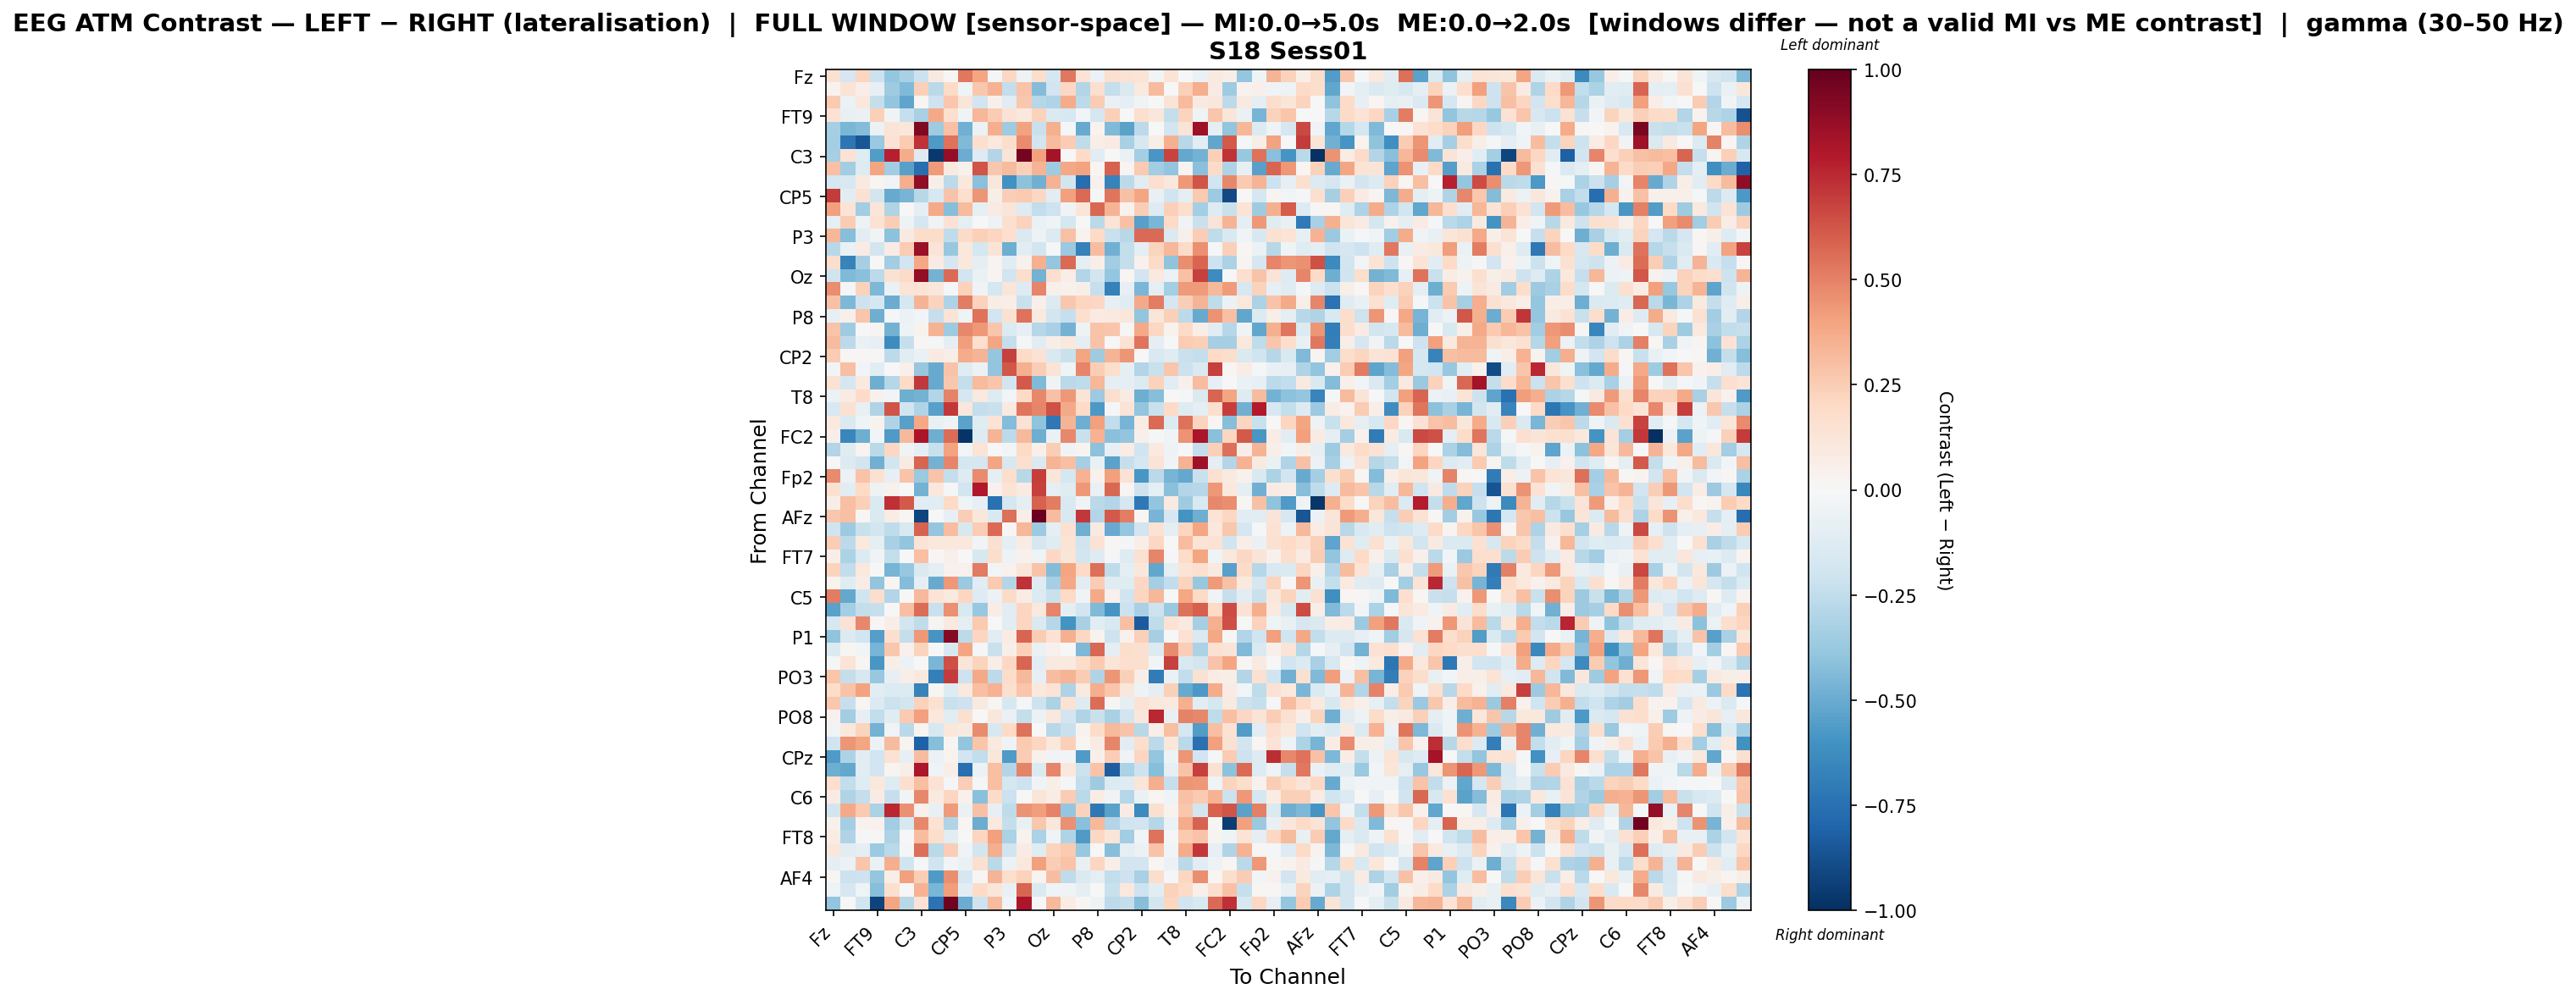

The file beside this chart, header and first rows:
, Fz, F3, F7, FT9, FC5, FC1, C3, T7, TP9, CP5, CP1, Pz, P3, P7, O1, Oz, O2, P4, P8, TP10, CP6, CP2, Cz
Fz, 0.1533, -0.1692, 0.2128, -0.2132, -0.3831, -0.3211, -0.2175, 0.09158, 0.01227, 0.5259, 0.3914, -0.009941, 0.2068, -0.05006, 0.1769, -0.17, 0.528, 0.1383, -0.05837, 0.1684, 0.1439, 0.1349, -0.0312
F3, 0.03214, 0.1362, 0.0663, -0.07973, -0.3542, -0.4426, 0.2382, -0.2722, 0.2025, -0.04031, 0.2713, 0.3485, -0.2366, 0.2823, -0.4354, -0.1939, 0.2075, -0.2968, 0.1688, -0.2347, -0.148, 0.09657, 0.3167
F7, 0.2622, -0.06152, 0.1088, -0.242, -0.394, -0.5279, 0.02152, -0.2048, 0.2709, 0.1205, -0.1949, 0.05311, -0.1115, 0.2679, -0.2881, -0.2979, 0.3719, -0.2587, 0.2507, -0.0688, -0.09433, -0.03214, 0.002464
FT9, 0.1411, -0.07337, -0.06687, 0.2351, -0.03291, -0.228, -0.3275, 0.3764, 0.1693, -0.03258, 0.3281, 0.2537, 0.143, 0.1037, 0.2278, -0.1447, -0.1572, -0.02887, -0.1714, 0.236, 0.005258, 0.1642, 0.1164
FC5, -0.3353, -0.4544, -0.432, -0.05718, 0.1316, 0.1108, 0.9284, -0.358, 0.2911, -0.4806, -0.05478, 0.3637, -0.3517, 0.4026, -0.2254, 0.3572, -0.01801, -0.5051, 0.03383, -0.4434, -0.538, -0.2635, 0.003223
FC1, -0.338, -0.7204, -0.8559, -0.3701, 0.1463, 0.2527, 0.7213, -0.5703, 0.5457, -0.4423, 0.1697, 0.1029, 0.1763, 0.4688, -0.1945, 0.3139, 0.2544, -0.2529, 0.06463, 0.08049, -0.3213, -0.1588, 0.0683
C3, -0.3282, 0.1448, -0.1245, -0.5615, 0.7738, 0.3737, -0.1325, -0.965, 0.8802, -0.4984, -0.1303, -0.2905, 0.1252, 0.9599, 0.4117, 0.8342, 0.00321, 0.199, -0.1125, 0.001981, -0.06689, -0.3375, -0.5856
T7, 0.2918, -0.3461, -0.1255, 0.3964, -0.3492, -0.5453, -0.7562, 0.4252, 0.0863, 0.03909, 0.6318, 0.2678, 0.3181, 0.2371, 0.3416, -0.3532, 0.3855, 0.4023, 0.01683, 0.5937, 0.02434, 0.2645, -0.3456
TP9, -0.1749, -0.1611, 0.08674, 0.01748, -0.03897, 0.3637, 0.8895, 0.05818, -0.262, 0.1069, -0.4171, 0.1133, -0.6039, -0.4134, -0.4782, 0.3492, -0.1829, -0.7633, 0.04413, -0.6661, -0.2591, -0.1117, 0.1655
CP5, 0.6957, -0.1077, 0.1536, -0.183, -0.5062, -0.4649, -0.279, -0.1633, 0.2835, 0.1657, 0.4386, 0.0613, 0.2425, 0.2585, 0.2095, -0.1157, 0.413, 0.5674, -0.01942, 0.5371, 0.2895, 0.3977, -0.07101
CP1, 0.4087, 0.1337, -0.3451, 0.1188, -0.3031, 0.005736, -0.09421, 0.3825, -0.4272, 0.3148, -0.08977, 0.0801, 0.1191, -0.1275, -0.2434, -0.2094, -0.03276, 0.1176, 0.5735, 0.3383, 0.03616, 0.2425, -0.1258
Pz, -0.09584, 0.2539, -0.0542, 0.1466, 0.2447, -0.04965, -0.1646, -0.03396, 0.1436, -0.08632, -0.002869, -0.05325, 0.1571, 0.2314, -0.06927, -0.04368, -0.1758, 0.0006135, -0.2665, 0.1395, 0.2955, -0.5447, -0.4535
P3, 0.3304, -0.424, -0.1074, -0.03613, -0.4072, 0.09245, 0.1861, 0.182, -0.2576, 0.1904, 0.2379, 0.2164, 0.1665, -0.1407, -0.05276, -0.1386, 0.2902, 0.03469, 0.1989, -0.2213, -0.2746, 0.5643, 0.569
P7, -0.274, -0.06902, 0.07995, -0.1863, 0.0749, 0.2558, 0.8601, 0.1268, -0.382, 0.1025, -0.1787, 0.1281, -0.4913, -0.1073, -0.184, -0.008455, -0.3717, -0.6755, 0.3095, -0.4787, -0.2344, -0.09496, 0.2196
O1, 0.173, -0.6686, -0.3328, -0.003568, -0.344, -0.193, 0.3857, 0.08017, -0.1694, 0.1067, -0.1012, 0.02634, -0.1146, 0.04139, 0.3563, -0.3902, 0.563, -0.09568, 0.07005, -0.3455, -0.2395, 0.04606, 0.1918
Oz, -0.1995, -0.4453, -0.4192, -0.2642, 0.1551, 0.1908, 0.8761, -0.4737, 0.5626, -0.1891, -0.06738, 0.03083, -0.1908, 0.1789, -0.4714, 0.17, 0.06805, -0.2912, -0.1853, -0.3851, 0.02343, -0.1907, 0.1013
O2, 0.4623, -0.01589, 0.2309, -0.4521, -0.0668, 0.1399, 0.1401, 0.1169, -0.01104, 0.2274, -0.03188, -0.1741, 0.1219, -0.1265, 0.49, 0.04731, 0.04244, 0.06174, -0.2333, -0.6756, -0.08447, -0.4547, -0.1001
P4, 0.2898, -0.4491, -0.2088, -0.1795, -0.4994, -0.1768, 0.3397, 0.2237, -0.3108, 0.5137, 0.2313, 0.07086, 0.06554, -0.2262, 0.04703, -0.1406, 0.2675, 0.2156, 0.2043, -0.08278, -0.1195, 0.3778, 0.5112
P8, -0.08113, 0.04892, 0.2755, -0.4915, -0.01599, -0.06158, -0.02494, -0.2278, 0.1392, -0.04587, 0.5433, -0.1919, 0.1524, 0.5391, 0.1005, -0.1883, -0.2267, 0.1649, 0.08018, 0.09982, 0.113, -0.3968, 0.1235
TP10, 0.2882, -0.3581, -0.002231, 0.02575, -0.4765, -0.04862, 0.03789, 0.3487, -0.3516, 0.4795, 0.4374, 0.2738, -0.1387, -0.08017, -0.284, -0.3252, -0.4742, -0.04798, 0.2853, 0.2752, 0.01329, 0.3777, 0.2093
CP6, 0.3141, -0.2622, -0.06661, -0.08269, -0.6273, -0.2276, 0.01117, -0.01828, -0.09794, 0.4181, 0.1718, 0.3916, -0.2356, -0.01, -0.108, 0.05882, 0.105, -0.09802, 0.2819, 0.0007911, 0.1415, 0.5361, -0.08905
CP2, 0.2543, 0.02325, 0.01393, 0.0134, -0.2591, -0.1148, -0.06384, 0.08626, 0.06709, 0.3707, 0.3394, -0.387, 0.6827, 0.1936, 0.1476, -0.1549, -0.2213, 0.3951, -0.3575, 0.3368, 0.444, 0.006649, -0.1561
Cz, -0.03019, 0.3039, -0.02467, -0.106, -0.00428, 0.05397, -0.3757, -0.5002, 0.283, -0.1176, -0.06001, -0.3952, 0.6223, 0.353, 0.2441, 0.1367, -0.04205, 0.4845, 0.2424, 0.1771, -0.09092, -0.2951, -0.2254
C4, 0.1416, -0.1717, 0.1016, -0.4846, -0.2833, 0.2023, 0.7065, -0.5046, 0.267, -0.24, 0.3153, 0.2792, -0.1843, 0.6116, -0.4405, -0.03804, -0.2704, -0.2556, 0.3328, -0.09248, -0.09226, -0.1335, 0.2279
T8, -0.05516, 0.08391, 0.1917, 0.04437, -0.0239, -0.4884, -0.4726, -0.294, 0.493, -0.1657, 0.1003, -0.13, -0.02896, 0.2017, 0.4769, 0.2942, 0.4347, 0.1261, -0.367, 0.1784, 0.08517, -0.4904, -0.425
FT10, -0.1604, 0.1521, -0.0733, -0.2971, 0.6272, -0.1932, -0.2994, -0.5404, 0.7065, 0.1097, -0.241, -0.2207, 0.09865, 0.5345, 0.4919, 0.6395, 0.3821, 0.1996, -0.5766, -0.009574, 0.1351, -0.3922, -0.2264
FC6, 0.09522, -0.1483, -0.04211, 0.03137, -0.3028, -0.5451, 0.3885, -0.07183, -0.04135, -0.5367, -0.1173, 0.1398, -0.4362, 0.148, -0.4005, -0.7155, 0.3382, -0.4874, 0.4102, -0.2444, -0.4678, 0.07356, 0.5651
FC2, 0.05702, -0.6522, -0.4869, -0.02899, -0.5673, 0.3207, 0.8184, -0.492, 0.5582, -0.9843, -0.1315, 0.3427, -0.2613, 0.3257, -0.4895, -0.06715, 0.4802, -0.2253, 0.3486, -0.4193, -0.3981, 0.05422, -0.02069
F4, -0.2914, -0.1192, 0.02605, -0.2719, 0.2109, -0.03253, -0.08659, -0.2248, 0.4023, -0.02744, 0.1337, 0.0004467, -0.03097, 0.198, 0.05234, 0.2483, -0.03883, 0.0251, -0.4091, -0.07825, 0.07645, -0.2005, 0.09657
F8, 0.002731, -0.1353, -0.18, -0.4797, -0.1825, 0.0794, 0.5851, -0.4723, 0.4845, -0.1767, -0.1688, 0.3929, -0.1593, 0.1651, -0.1464, 0.3361, 0.301, -0.3322, -0.07781, -0.5364, -0.2278, -0.1693, 0.1337
Fp2, 0.4703, -0.05829, 0.2841, 0.1509, -0.0793, 0.284, -0.3732, 0.2846, -0.2359, -0.1314, 0.471, -0.09873, 0.1724, -0.2738, 0.6891, 0.1248, -0.1782, 0.3492, 0.03948, 0.4117, 0.1457, -0.5797, -0.268
AF7, 0.1534, -0.1036, 0.1964, -0.05307, 0.04554, 0.005721, -0.471, 0.1066, -0.02235, -0.1921, 0.7971, 0.0391, 0.1351, 0.07924, 0.6818, -0.09952, -0.1229, 0.434, -0.07717, 0.5705, 0.01666, -0.2039, -0.09063
AF3, 0.0574, 0.3013, 0.24, -0.1461, 0.733, 0.6141, -0.1096, -0.1171, 0.1995, -0.04094, -0.08549, -0.7481, -0.1748, -0.09738, 0.5924, 0.5125, -0.1538, -0.03345, -0.2696, -0.2965, -0.1651, -0.7172, -0.3931
AFz, 0.2682, 0.3002, 0.01149, -0.141, 0.07567, 0.01316, -0.9199, -0.002583, -0.08161, 0.2471, 0.1149, -0.1489, 0.5519, 0.06489, 0.9916, 0.3161, -0.1493, 0.7093, -0.2913, 0.613, 0.5147, 0.01762, -0.4612
F1, -0.1983, -0.3635, -0.2244, -0.1904, -0.2511, -0.1486, 0.591, -0.3832, 0.3067, -0.1625, 0.2506, 0.5681, 0.01464, 0.3312, -0.3633, -0.09838, 0.1499, -0.4897, 0.08891, -0.5027, -0.3857, -0.1923, 0.1432
F5, 0.2437, -0.2639, 0.09648, -0.09058, -0.3239, -0.3914, 0.1375, 0.1081, 0.1036, 0.1092, -0.02818, 0.1501, -0.09905, 0.07319, -0.1652, -0.1211, 0.1377, -0.1993, 0.1467, 0.01046, -0.01789, 0.05826, 0.2105
FT7, 0.06812, -0.313, -0.1405, -0.03536, -0.2375, 0.0006897, 0.3024, 0.01311, 0.04853, 0.002851, -0.1619, 0.1727, -0.0519, 0.04622, -0.04174, 0.2078, 0.1247, -0.1871, -0.126, -0.008307, -0.1298, 0.1516, 0.4906
FC3, 0.2234, -0.2491, 0.1058, 0.001949, -0.4622, -0.3784, -0.1437, -0.09738, 0.04256, 0.0398, 0.5215, -0.02809, 0.04493, 0.1219, 0.2837, -0.4347, 0.3957, 0.1962, 0.5531, -0.2519, -0.101, 0.1126, -0.5191
C1, 0.03429, -0.1219, 0.07631, -0.3929, 0.01987, -0.4339, -0.08998, -0.5053, 0.4371, -0.3728, -0.1095, 0.264, -0.292, 0.7238, -0.1255, -0.3295, 0.3898, -0.1034, 0.2558, -0.1217, -0.1184, 0.2064, -0.3403
C5, 0.5123, -0.5093, -0.1973, 0.1744, -0.2959, 0.000691, 0.3204, 0.1402, 0.1013, 0.2131, -0.1326, -0.05644, 0.193, 0.07683, -0.1351, -0.2218, 0.2025, -0.03859, 0.38, 0.04087, -0.2004, 0.2154, 0.3313
TP7, -0.5385, -0.3396, -0.2367, -0.2289, 0.007597, 0.2976, 0.5614, -0.223, 0.455, -0.1485, -0.3757, 0.07313, -0.1039, 0.2128, 0.1064, 0.4908, -0.08917, -0.1885, -0.441, -0.5936, -0.2175, -0.321, -0.2037
CP3, -0.16, 0.1462, 0.4828, 0.01167, 0.06347, -0.1819, -0.2501, 0.02997, 0.1001, -0.09623, 0.2628, -0.0006516, -0.1147, 0.2181, -0.144, -0.2885, -0.6004, -0.3212, -0.1094, -0.1512, 0.298, -0.8298, -0.2571
P1, -0.3986, -0.14, -0.1943, -0.5509, 0.163, -0.2371, 0.432, -0.5896, 0.9216, -0.2616, 0.2161, -0.1103, 0.08011, 0.5813, 0.2528, 0.1424, 0.3557, 0.2035, 0.03431, -0.2091, 0.03995, 0.2408, -0.3313
P5, -0.1392, 0.01668, -0.0287, -0.4664, 0.2688, 0.04368, 0.225, -0.001612, -0.158, 0.3954, -0.0225, -0.2255, 0.05926, 0.2417, -0.066, 0.04206, -1.532144146440719e-05, -0.4458, 0.575, -0.1016, 0.1765, 0.164, -0.1347
PO7, -0.01375, 0.1368, 0.02114, -0.5856, 0.05564, -0.06059, 0.002916, -0.4559, 0.6434, 0.1179, 0.2255, 0.06733, 0.2033, 0.5827, -0.1089, 0.09215, 0.09775, 0.1837, 0.2647, 0.12, 0.1698, 0.1578, -0.02705
PO3, 0.2786, -0.2358, -0.1568, -0.3807, -0.0833, 0.06307, 0.09865, -0.6827, 0.6991, -0.2036, 0.3797, -0.2586, 0.1862, 0.326, -0.08142, 0.3094, 0.3376, 0.252, -0.2983, 0.4419, 0.2398, 0.06671, -0.7001
POz, 0.1819, 0.287, 0.3997, -0.1066, -0.135, -0.1354, -0.6687, 0.02004, -0.1304, 0.09728, 0.3, 0.3505, 0.1613, 0.2782, 0.1077, 0.136, -0.3088, 0.09858, 0.3637, 0.2761, 0.1108, -0.04853, -0.09621
PO4, 0.2661, -0.2288, 0.01727, -0.1357, -0.2183, -0.18, 0.2298, 0.1486, -0.2209, -0.206, 0.08622, 0.01703, -0.1602, -0.01745, -0.2073, -0.3177, 0.1441, -0.1269, 0.5549, 0.01427, -0.08757, 0.1461, 0.1022
PO8, 0.04312, -0.3439, -0.08384, -0.2474, -0.1235, 0.2652, 0.4101, 0.1061, -0.1151, 0.1624, -0.002575, 0.1157, -0.06652, -0.2419, -0.06034, 0.1031, -0.1829, -0.2971, -0.2238, -0.3221, -0.1948, 0.1116, 0.7515
P6, -0.03727, 0.1016, 0.2207, -0.4705, -0.03765, -0.2677, 0.02374, -0.1626, 0.1145, 0.08928, 0.4707, -0.1616, 0.1972, 0.5438, 0.006739, -0.2801, -0.2243, 0.03717, 0.1806, 0.3221, 0.2872, -0.2757, 0.06969
P2, -0.1991, 0.4408, 0.3933, -0.05684, 0.3191, 0.03075, -0.8051, -0.429, 0.02907, -0.3929, 0.2741, 0.09842, -0.03625, 0.2607, 0.2116, 0.107, 0.2367, 0.02114, 0.07837, 0.4866, -0.1102, 0.176, -0.2602
CPz, -0.5649, -0.3123, -0.1169, -0.1896, 0.1479, -0.07813, 0.3051, -0.06022, 0.03155, -0.1921, -0.2439, 0.1144, -0.5678, 0.2514, 0.04025, -0.03689, -0.02674, -0.5639, 0.05217, 0.2491, -0.03882, 0.2126, -0.3829
CP4, -0.4905, -0.5108, -0.1162, -0.1937, 0.0239, 0.05919, 0.8058, -0.04589, 0.06615, -0.7558, -0.05844, 0.2996, -0.2895, 0.4926, -0.1459, 0.4886, 0.1045, -0.2185, 0.287, -0.8244, -0.319, -0.2067, -0.4271
TP8, 0.1674, -0.2449, -0.1196, 0.1021, -0.127, 0.165, 0.2978, 0.1443, -0.0211, 0.2454, -0.02, 0.3004, -0.1729, -0.2094, -0.03874, 0.05471, -0.01875, -0.2459, -0.354, -0.1342, -0.1309, 0.1178, 0.365
C6, 0.08236, -0.3, -0.2372, 0.08317, -0.2339, -0.02704, 0.4833, 0.09062, 0.2187, 0.04035, -0.4143, 0.1902, -0.2126, 0.001014, 0.1201, 0.07034, 0.2574, -0.2702, 0.07202, -0.03838, -0.2866, -0.06554, 0.02107
C2, -0.1802, 0.3794, 0.265, -0.3135, 0.7501, 0.4555, 0.04074, -0.07801, 0.4224, -0.06452, 0.2968, -0.07983, -0.251, 0.4495, 0.4157, 0.4981, -0.3881, 0.2267, -0.7128, -0.5358, 0.07846, -0.6356, 0.1623
FC4, 0.04429, -0.3367, 0.03638, 0.04447, -0.345, -0.1571, 0.4835, 0.1407, -0.2984, 0.02154, -0.4985, 0.09719, -0.2416, -0.07311, 0.2709, 0.1136, 0.4542, -0.4202, 0.3228, -0.2963, -0.1982, -0.1885, -0.2869
FT8, 0.07481, -0.2969, -0.02009, 0.01046, -0.3065, 0.002219, 0.3079, 0.1737, -0.1169, -0.006664, 0.2148, 0.4111, -0.3132, 0.03445, -0.3172, -0.03272, -0.2993, -0.5686, 0.2035, 0.1226, -0.3507, -0.02932, 0.5391
F6, 0.1124, -0.1043, -0.08852, -0.3635, -0.273, -0.01232, 0.5471, -0.2705, 0.2428, -0.04562, -0.1809, 0.3641, -0.196, 0.08464, -0.1229, 0.2251, 0.2642, -0.3799, -0.001834, -0.4283, -0.09938, -0.05661, 0.2881
AF8, -0.08659, -0.05819, 0.2736, -0.0659, 0.3648, -0.1956, -0.01059, -0.1963, -0.02919, -0.06642, 0.1588, -0.2698, -0.06019, 0.1082, 0.413, 0.2446, 0.2821, -0.07531, 0.2181, 0.06089, -0.1813, -0.1822, 0.01811
... 3 more rows
